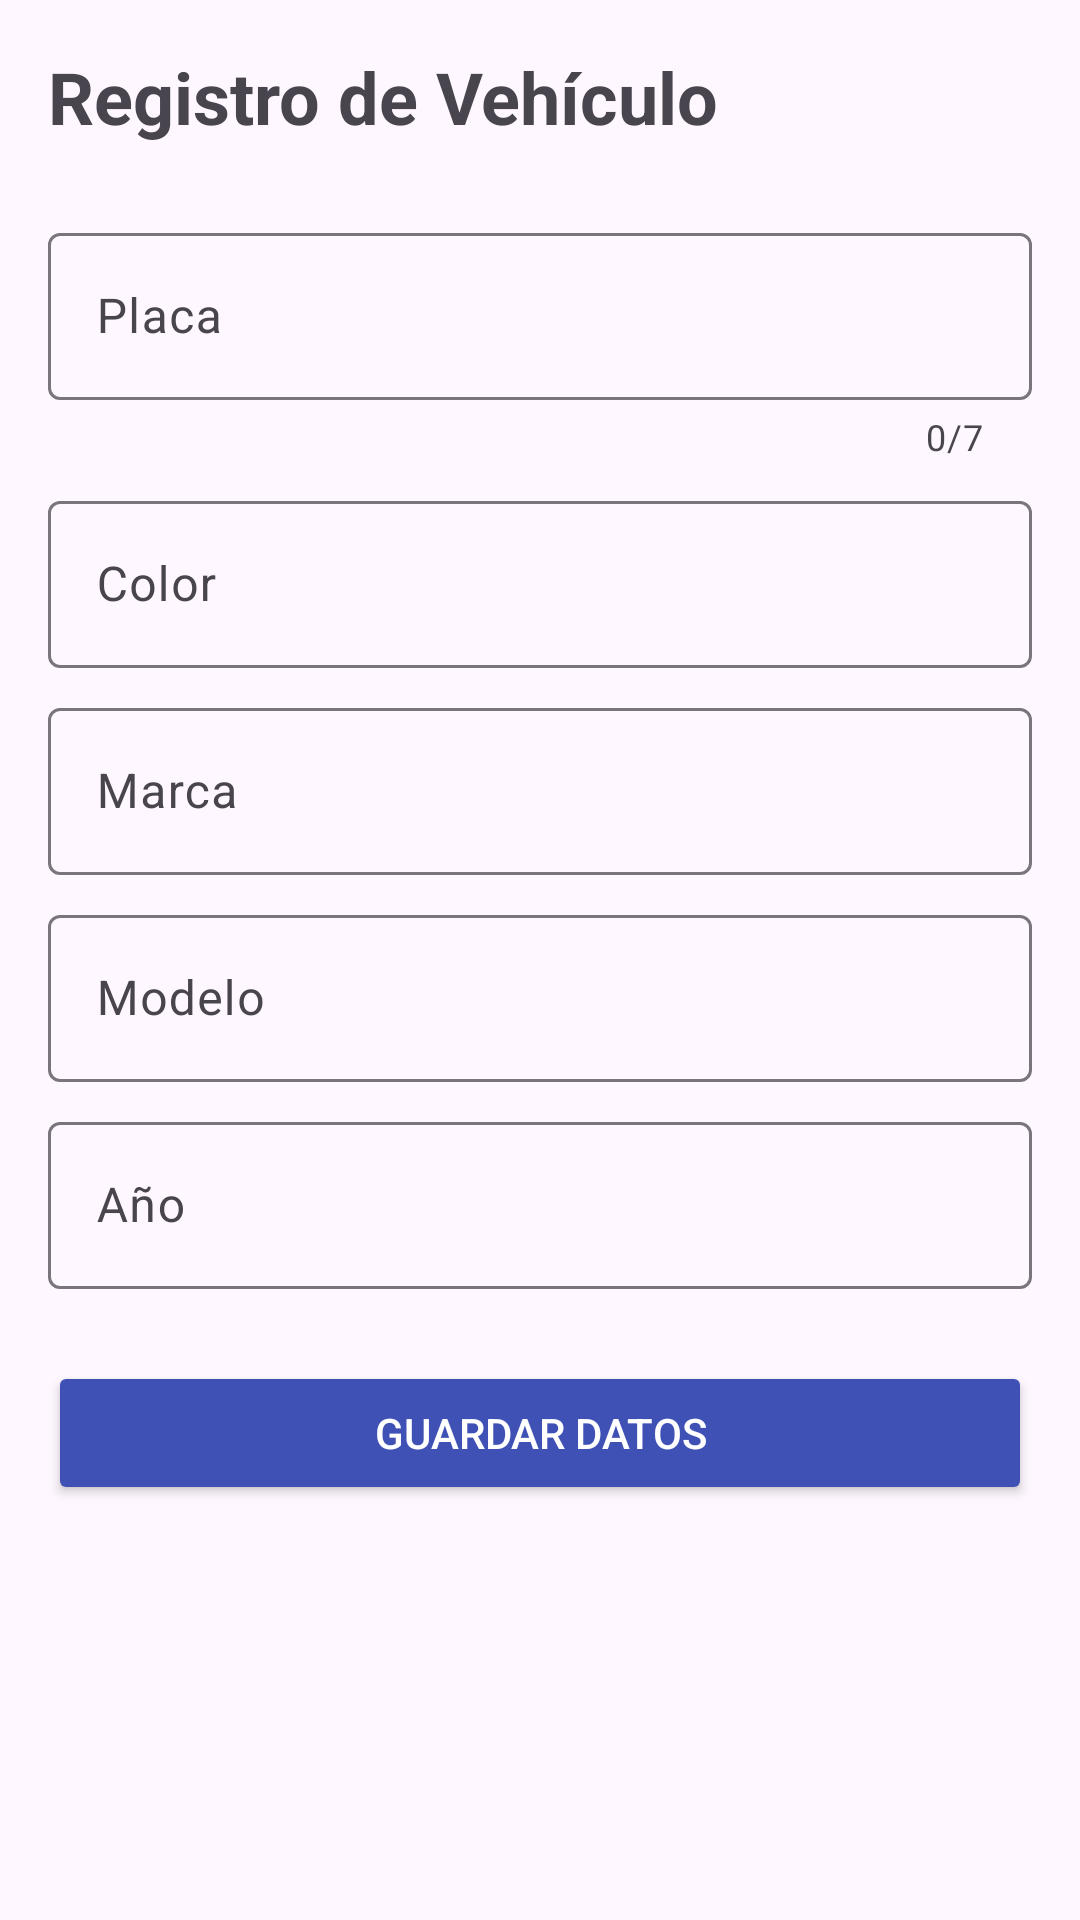

This screen was rendered from an Android layout file. Write that file and the resources it references.
<!-- AndroidManifest.xml: application theme Theme.VerificaMTC -->
<!-- res/layout/activity_vehicle_data.xml -->
<?xml version="1.0" encoding="utf-8"?>
<ScrollView xmlns:android="http://schemas.android.com/apk/res/android"
    xmlns:app="http://schemas.android.com/apk/res-auto"
    android:layout_width="match_parent"
    android:layout_height="match_parent"
    android:padding="16dp"
    android:fillViewport="true">

    <LinearLayout
        android:layout_width="match_parent"
        android:layout_height="wrap_content"
        android:orientation="vertical"
        android:paddingBottom="32dp">

        
        <TextView
            android:layout_width="match_parent"
            android:layout_height="wrap_content"
            android:text="Registro de Vehículo"
            android:textSize="24sp"
            android:textStyle="bold"
            android:layout_marginBottom="24dp"/>

        
        <com.google.android.material.textfield.TextInputLayout
            android:layout_width="match_parent"
            android:layout_height="wrap_content"
            android:layout_marginBottom="8dp"
            app:counterEnabled="true"
            app:counterMaxLength="7">
            <com.google.android.material.textfield.TextInputEditText
                android:id="@+id/etPlate"
                android:layout_width="match_parent"
                android:layout_height="wrap_content"
                android:hint="Placa"
                android:inputType="textCapCharacters"
                android:maxLength="7"/>
        </com.google.android.material.textfield.TextInputLayout>

        
        <com.google.android.material.textfield.TextInputLayout
            android:layout_width="match_parent"
            android:layout_height="wrap_content"
            android:layout_marginBottom="8dp">
            <com.google.android.material.textfield.TextInputEditText
                android:id="@+id/etColor"
                android:layout_width="match_parent"
                android:layout_height="wrap_content"
                android:hint="Color"/>
        </com.google.android.material.textfield.TextInputLayout>

        
        <com.google.android.material.textfield.TextInputLayout
            android:layout_width="match_parent"
            android:layout_height="wrap_content"
            android:layout_marginBottom="8dp">
            <com.google.android.material.textfield.TextInputEditText
                android:id="@+id/etBrand"
                android:layout_width="match_parent"
                android:layout_height="wrap_content"
                android:hint="Marca"/>
        </com.google.android.material.textfield.TextInputLayout>

        
        <com.google.android.material.textfield.TextInputLayout
            android:layout_width="match_parent"
            android:layout_height="wrap_content"
            android:layout_marginBottom="8dp">
            <com.google.android.material.textfield.TextInputEditText
                android:id="@+id/etModel"
                android:layout_width="match_parent"
                android:layout_height="wrap_content"
                android:hint="Modelo"/>
        </com.google.android.material.textfield.TextInputLayout>

        
        <com.google.android.material.textfield.TextInputLayout
            android:layout_width="match_parent"
            android:layout_height="wrap_content"
            android:layout_marginBottom="16dp">
            <com.google.android.material.textfield.TextInputEditText
                android:id="@+id/etYear"
                android:layout_width="match_parent"
                android:layout_height="wrap_content"
                android:hint="Año"
                android:inputType="number"/>
        </com.google.android.material.textfield.TextInputLayout>

        
        <Button
            android:id="@+id/btnSaveVehicle"
            android:layout_width="match_parent"
            android:layout_height="wrap_content"
            android:text="Guardar Datos"
            android:backgroundTint="@color/colorPrimary"
            android:textColor="@android:color/white"
            android:layout_marginTop="8dp"/>

    </LinearLayout>
</ScrollView>
<!-- resources referenced by this layout -->
<resources>
  <color name="colorPrimary">#3F51B5</color>
  <style name="Theme.VerificaMTC" parent="Base.Theme.VerificaMTC" />
  <style name="Base.Theme.VerificaMTC" parent="Theme.Material3.DayNight.NoActionBar">
          
          
      </style>
</resources>
